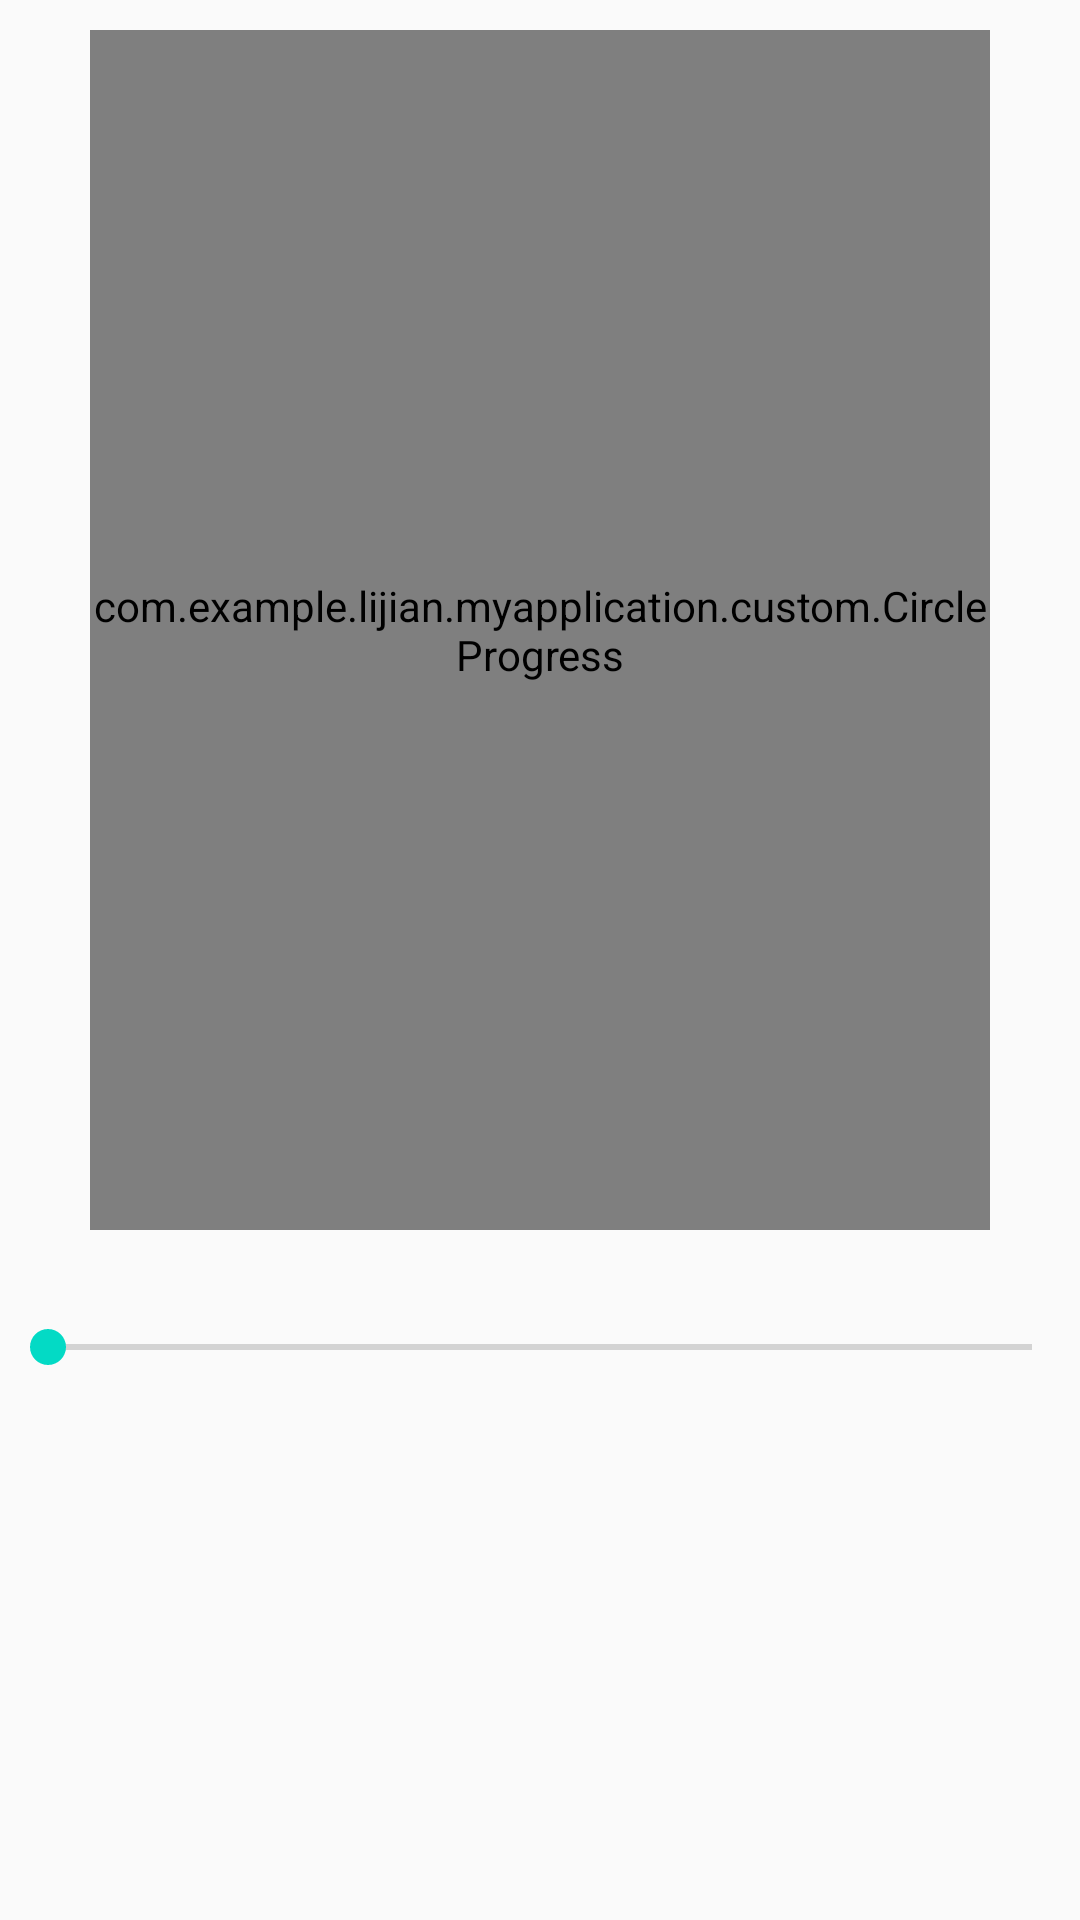

Reconstruct the res/layout file that produces this screen, plus the resources it refers to.
<!-- AndroidManifest.xml: application theme AppTheme -->
<!-- res/layout/activity_progress_circle.xml -->
<?xml version="1.0" encoding="utf-8"?>
<LinearLayout xmlns:android="http://schemas.android.com/apk/res/android"
              android:layout_width="match_parent"
              android:layout_height="match_parent"
              android:baselineAligned="false"
              android:orientation="vertical">

    <com.example.lijian.myapplication.custom.CircleProgress
        android:id="@+id/mCircleProgress"
        xmlns:app="http://schemas.android.com/apk/res-auto"
        android:layout_margin="10dp"
        android:layout_gravity="center"
        android:layout_width="300dp"
        android:layout_height="400dp"
        app:backgroundColor="@android:color/darker_gray"
        app:foregroundColor="@android:color/holo_orange_dark"
        />

    <SeekBar
        android:id="@+id/mSeekBar"
        android:layout_width="match_parent"
        android:layout_height="wrap_content"
        android:layout_marginTop="20dp"
        />

</LinearLayout>
<!-- resources referenced by this layout -->
<resources>
  <style name="AppTheme" parent="Theme.AppCompat.Light.DarkActionBar">
          
          <item name="colorPrimary">@color/colorPrimary</item>
          <item name="colorPrimaryDark">@color/colorPrimaryDark</item>
          <item name="colorAccent">@color/colorAccent</item>
          <item name="customViewStyle">@style/RectangleToCircleButtonStyle14</item>
      </style>
  <style name="RectangleToCircleButtonStyle14">
          <item name="android:textColor">@color/colorAccent</item>
          <item name="backgroundColor">@color/colorPrimary</item>
          <item name="android:textSize">14sp</item>
          <item name="android:text">"完成"</item>
      </style>
  <!-- not gathered from this repository: default colours our renderer supplied (Android Studio template values) -->
  <color name="colorPrimary">#FF6200EE</color>
  <color name="colorPrimaryDark">#FF3700B3</color>
  <color name="colorAccent">#FF03DAC5</color>
</resources>
